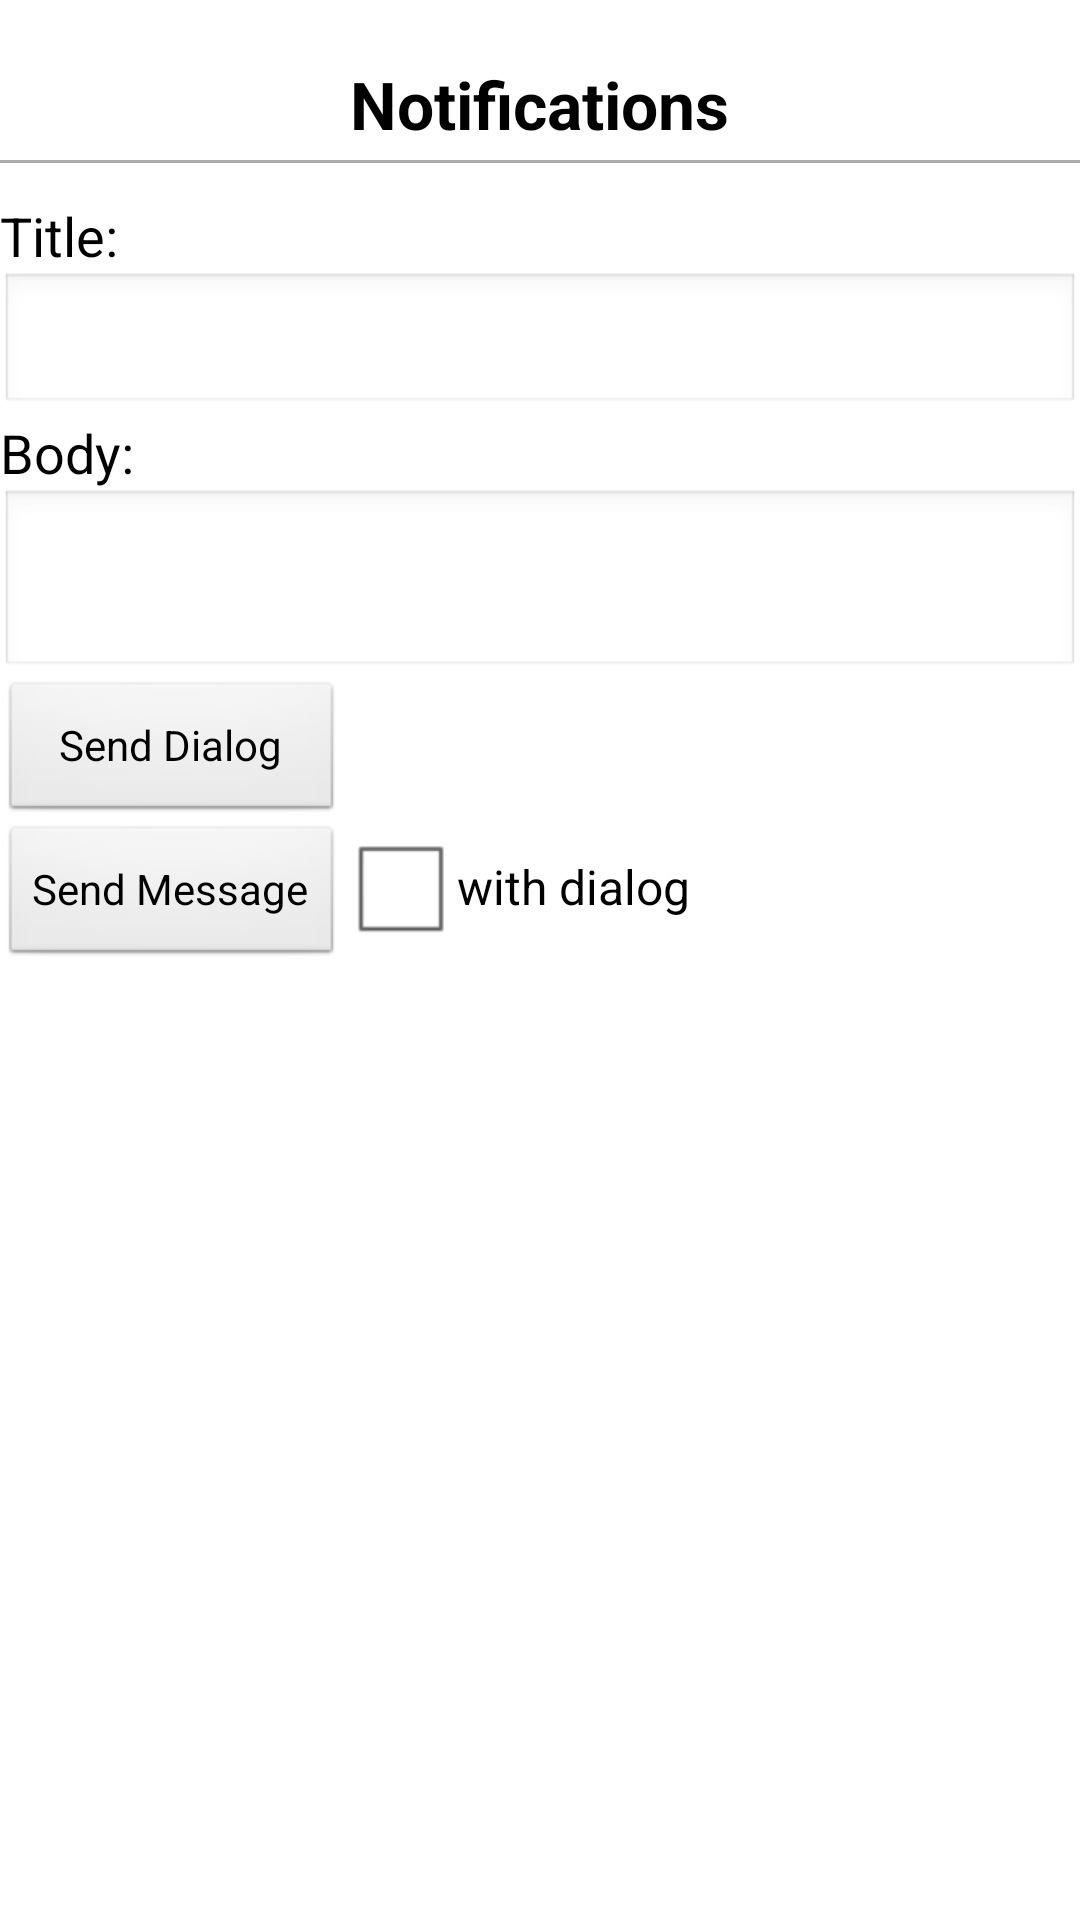

Android layout source for this screen:
<!-- AndroidManifest.xml: application theme AppTheme -->
<!-- res/layout/fragment_tiles_footer.xml -->
<?xml version="1.0" encoding="utf-8"?>

<RelativeLayout xmlns:android="http://schemas.android.com/apk/res/android"
    android:layout_width="match_parent"
    android:layout_height="match_parent"
    android:layout_marginLeft="8dp"
    android:layout_marginRight="8dp" >
    
        <TextView
            android:id="@+id/labelNotifications"
            android:layout_width="wrap_content"
            android:layout_height="wrap_content"
            android:layout_centerHorizontal="true"
            android:layout_marginTop="20dp"
            android:text="Notifications"
            android:textAppearance="?android:attr/textAppearanceLarge"
            android:textStyle="bold" />

        <View
            android:id="@+id/separator2"
            android:layout_width="fill_parent"
            android:layout_height="1dp"
            android:layout_below="@+id/labelNotifications"
            android:layout_marginBottom="4dp"
            android:layout_marginTop="4dp"
            android:background="@android:color/darker_gray" />

        <TextView
            android:id="@+id/labelTitle"
            android:layout_width="wrap_content"
            android:layout_height="wrap_content"
            android:layout_below="@id/separator2"
            android:layout_marginTop="8dp"
            android:text="Title:"
            android:textAppearance="?android:attr/textAppearanceMedium" />

        <EditText
            android:id="@+id/editTitle"
            android:layout_width="match_parent"
            android:layout_height="wrap_content"
            android:layout_below="@id/labelTitle"
            android:ems="10" />

        <TextView
            android:id="@+id/labelBody"
            android:layout_width="wrap_content"
            android:layout_height="wrap_content"
            android:layout_below="@id/editTitle"
            android:text="Body:"
            android:textAppearance="?android:attr/textAppearanceMedium" />

        <EditText
            android:id="@+id/editBody"
            android:layout_width="match_parent"
            android:layout_height="wrap_content"
            android:layout_below="@id/labelBody"
            android:ems="10"
            android:lines="2" />

        <Button
            android:id="@+id/buttonSendDialog"
            android:layout_width="wrap_content"
            android:layout_height="wrap_content"
            android:layout_alignLeft="@+id/buttonSendMessage"
            android:layout_alignRight="@+id/buttonSendMessage"
            android:layout_below="@id/editBody"
            android:text="Send Dialog" />

        <Button
            android:id="@+id/buttonSendMessage"
            android:layout_width="wrap_content"
            android:layout_height="wrap_content"
            android:layout_below="@id/buttonSendDialog"
            android:text="Send Message" />

        <CheckBox
            android:id="@+id/cbWithDialog"
            android:layout_width="wrap_content"
            android:layout_height="wrap_content"
            android:layout_alignBaseline="@id/buttonSendMessage"
            android:layout_toRightOf="@id/buttonSendMessage"
            android:text="with dialog" />

</RelativeLayout>
<!-- resources referenced by this layout -->
<resources>
  <style name="AppTheme" parent="AppBaseTheme">
          
      </style>
  <style name="AppBaseTheme" parent="android:Theme.Light">
          
      </style>
</resources>
